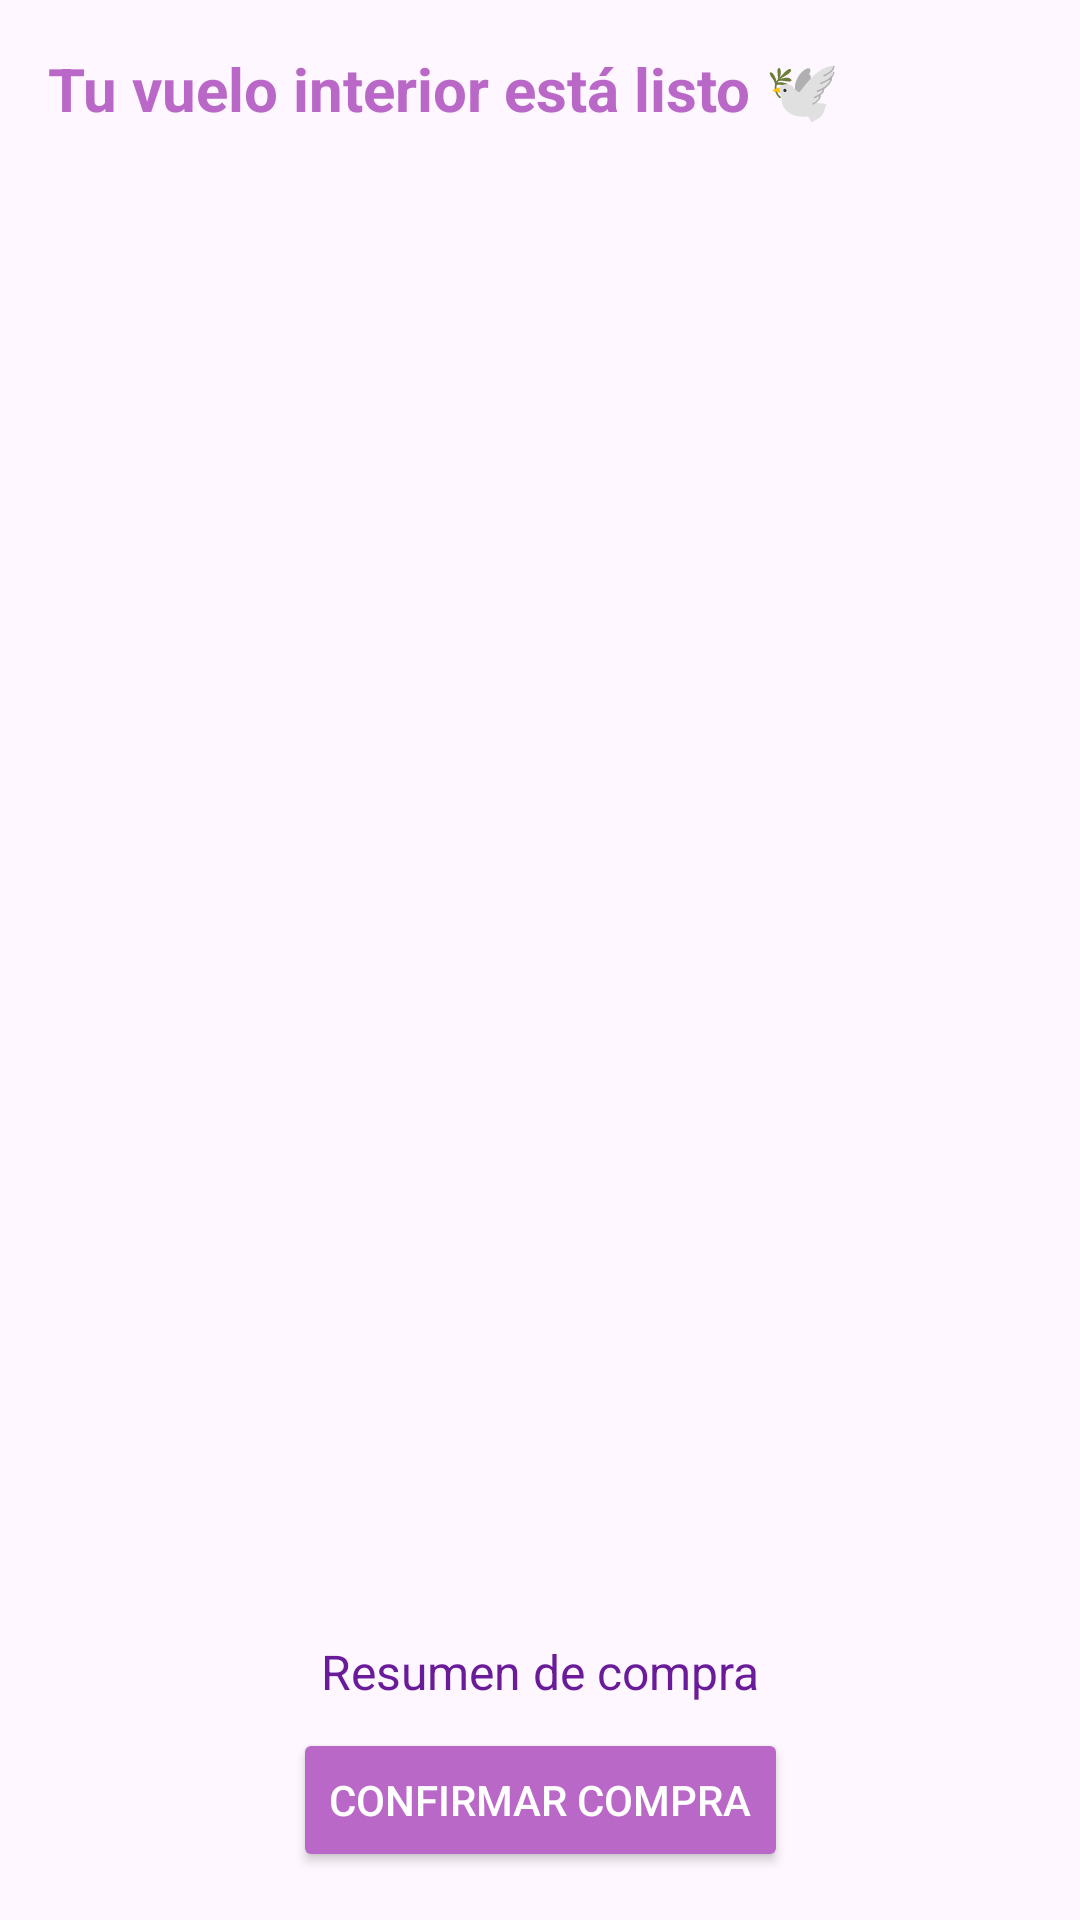

This screen was rendered from an Android layout file. Write that file and the resources it references.
<!-- AndroidManifest.xml: application theme Theme.LibreriaAlma -->
<!-- res/layout/fragment_carrito.xml -->
<?xml version="1.0" encoding="utf-8"?>
<androidx.constraintlayout.widget.ConstraintLayout
    xmlns:android="http://schemas.android.com/apk/res/android"
    xmlns:app="http://schemas.android.com/apk/res-auto"
    android:layout_width="match_parent"
    android:layout_height="match_parent"
    android:padding="16dp">

    <TextView
        android:id="@+id/tvTituloCarrito"
        android:layout_width="wrap_content"
        android:layout_height="wrap_content"
        android:text="@string/tv_mensajecompra"
        android:textSize="20sp"
        android:textStyle="bold"
        android:textColor="#BA68C8"
        app:layout_constraintTop_toTopOf="parent"
        app:layout_constraintStart_toStartOf="parent"/>

    <androidx.recyclerview.widget.RecyclerView
        android:id="@+id/rvCarrito"
        android:layout_width="0dp"
        android:layout_height="0dp"
        app:layout_constraintTop_toBottomOf="@id/tvTituloCarrito"
        android:layout_marginTop="8dp"
        app:layout_constraintBottom_toTopOf="@id/btnConfirmar"
        app:layout_constraintStart_toStartOf="parent"
        app:layout_constraintEnd_toEndOf="parent"/>

    <TextView
        android:id="@+id/tvResumenCompra"
        android:layout_width="wrap_content"
        android:layout_height="wrap_content"
        android:text="Resumen de compra"
        android:textSize="16sp"
        android:textColor="#6A1B9A"
        app:layout_constraintBottom_toTopOf="@id/btnConfirmar"
        app:layout_constraintStart_toStartOf="parent"
        app:layout_constraintEnd_toEndOf="parent"
        android:layout_marginBottom="8dp"/>



    <Button
        android:id="@+id/btnConfirmar"
        android:layout_width="wrap_content"
        android:layout_height="wrap_content"
        android:text="@string/bt_confirmacompra"
        android:backgroundTint="#BA68C8"
        android:textColor="#FFFFFF"
        app:layout_constraintBottom_toBottomOf="parent"
        app:layout_constraintStart_toStartOf="parent"
        app:layout_constraintEnd_toEndOf="parent"/>
</androidx.constraintlayout.widget.ConstraintLayout>
<!-- resources referenced by this layout -->
<resources>
  <string name="bt_confirmacompra">Confirmar compra</string>
  <string name="tv_mensajecompra">Tu vuelo interior está listo 🕊️</string>
  <style name="Theme.LibreriaAlma" parent="Base.Theme.LibreriaAlma" />
  <style name="Base.Theme.LibreriaAlma" parent="Theme.Material3.DayNight.NoActionBar">
          
          
      </style>
</resources>
